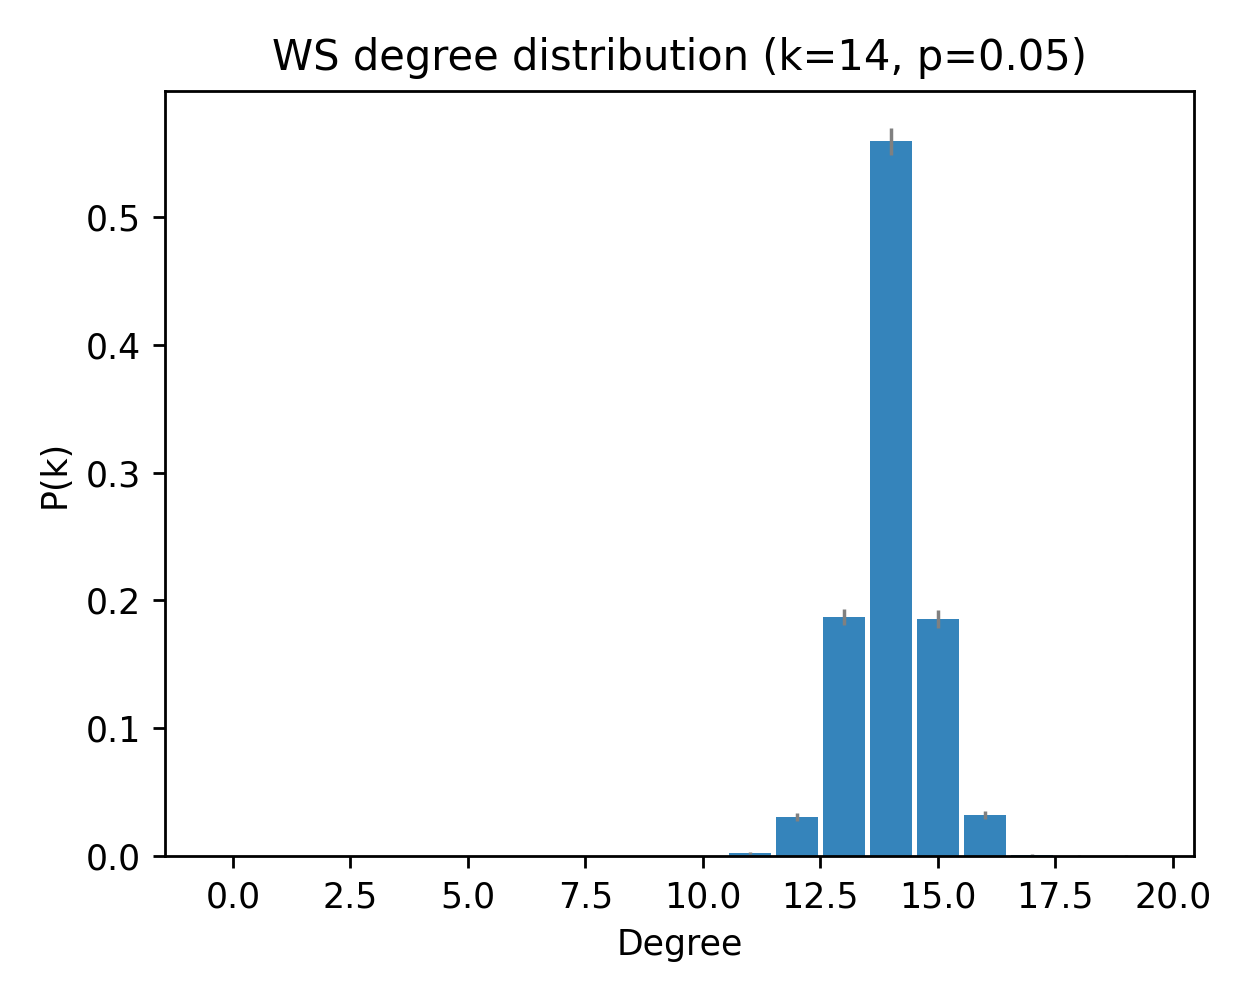

Values plotted in this chart, from the file beside it:
deg, pk_mean, pk_sem
0, 0.0, 0.0
1, 0.0, 0.0
2, 0.0, 0.0
3, 0.0, 0.0
4, 0.0, 0.0
5, 0.0, 0.0
6, 0.0, 0.0
7, 0.0, 0.0
8, 0.0, 0.0
9, 0.0, 0.0
10, 0.0, 0.0
11, 0.002667, 0.0008212
12, 0.031, 0.003046
13, 0.1873, 0.006287
14, 0.559, 0.01051
15, 0.1857, 0.007139
16, 0.03233, 0.002864
17, 0.001333, 0.0006312
18, 0.0003333, 0.0003333
19, 0.0003333, 0.0003333
